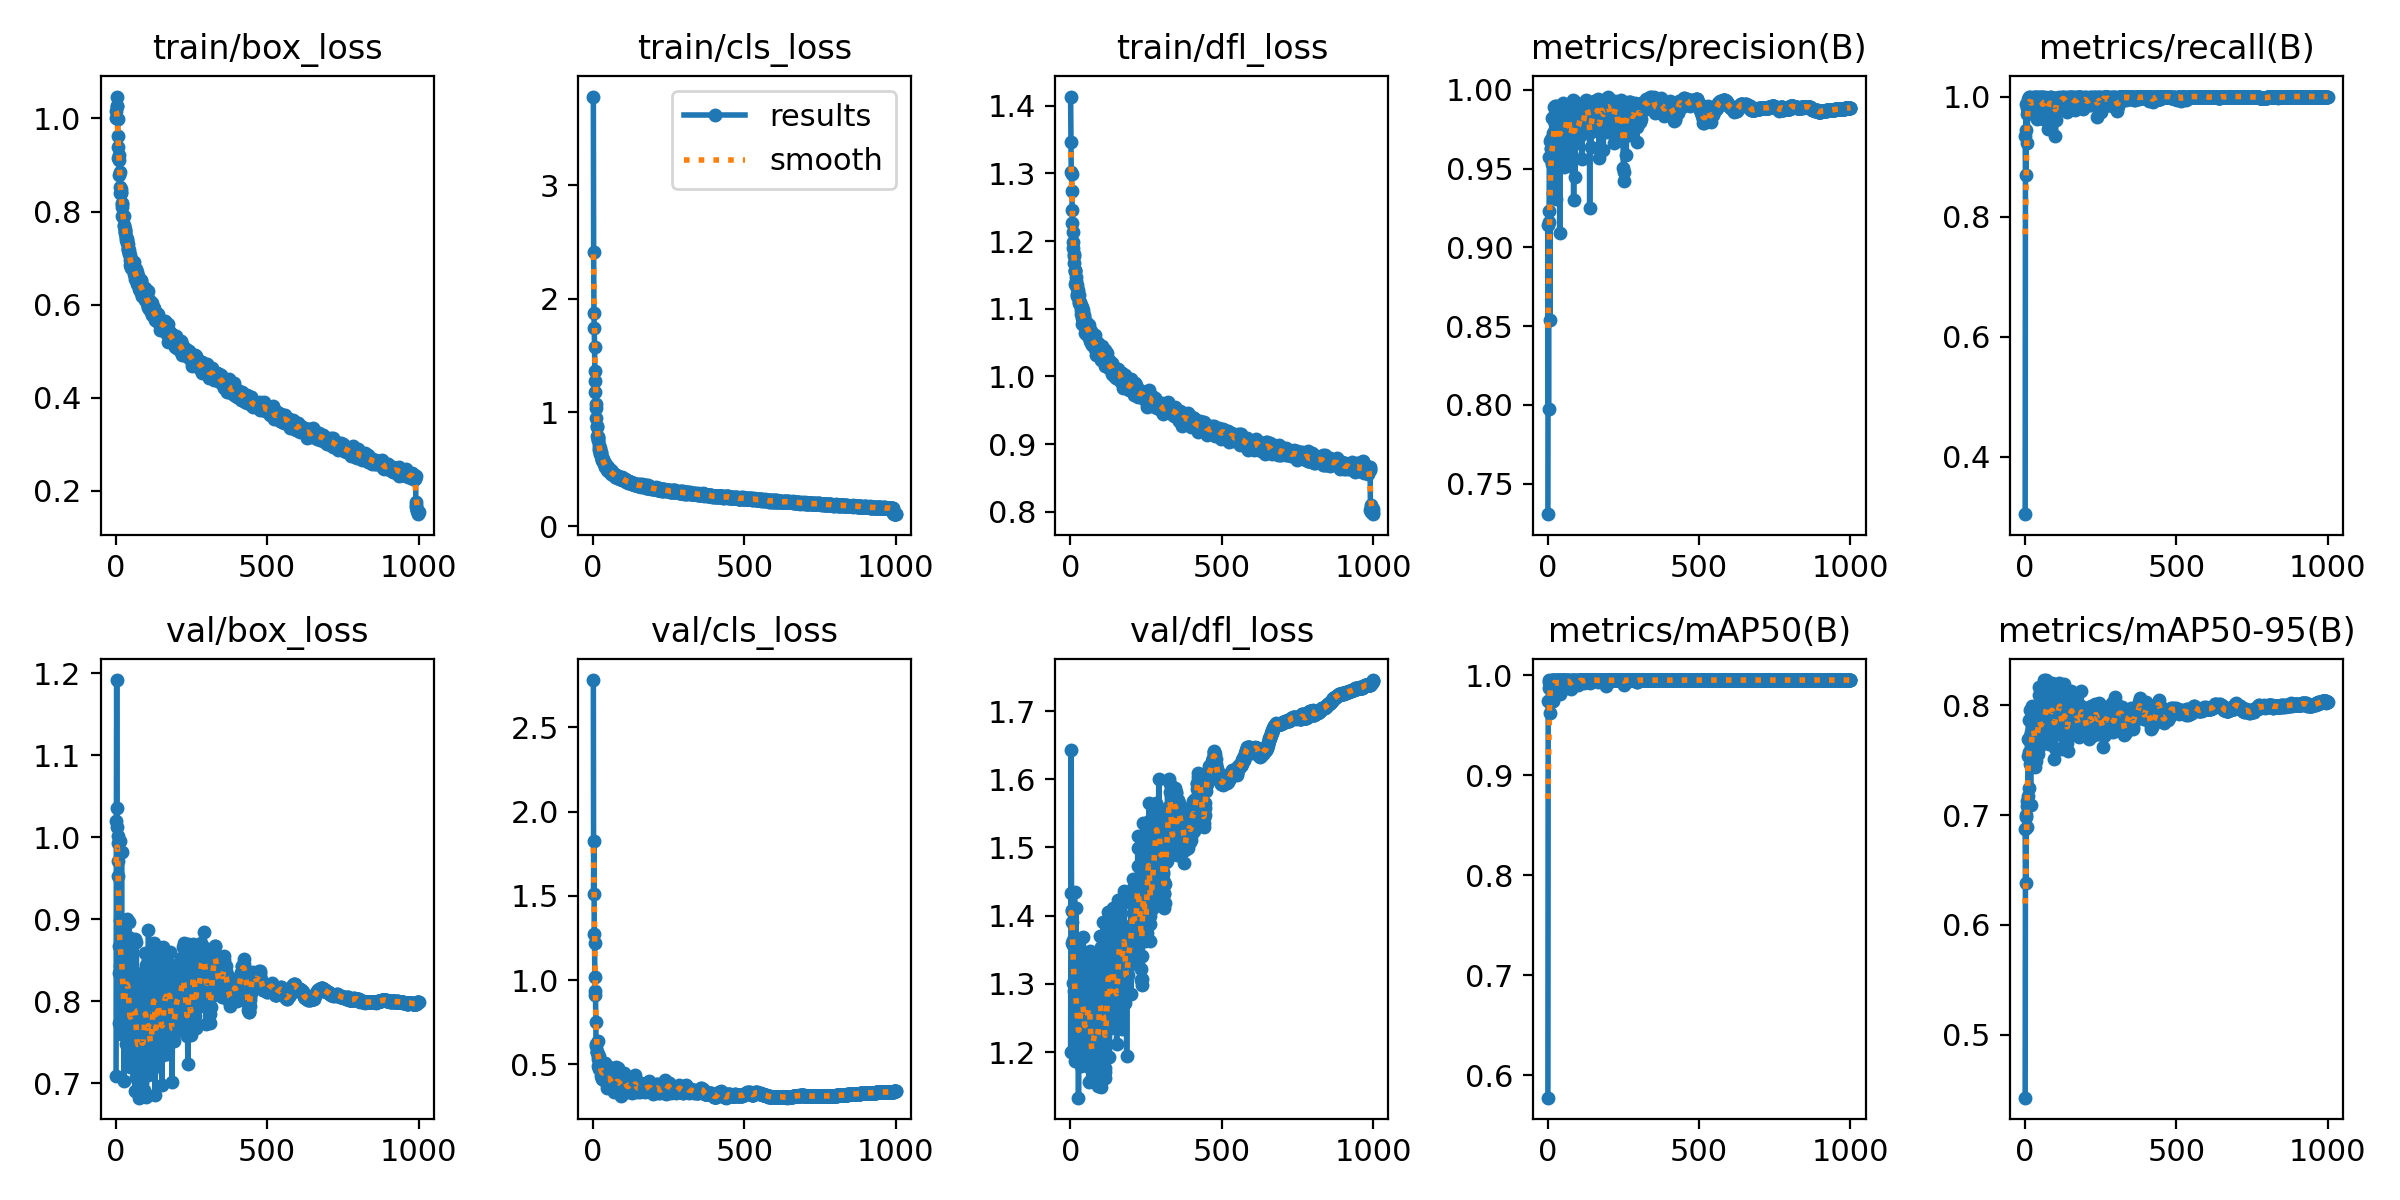

Values plotted in this chart, from the file beside it:
epoch, train/box_loss, train/cls_loss, train/dfl_loss, metrics/precision(B), metrics/recall(B), metrics/mAP50(B), metrics/mAP50-95(B), val/box_loss, val/cls_loss, val/dfl_loss, lr/pg0, lr/pg1, lr/pg2
1, 1.016, 3.779, 1.413, 0.7307, 0.3048, 0.5776, 0.4425, 0.7094, 2.781, 1.201, 0.003296, 0.003296, 0.003296
2, 1.002, 2.415, 1.347, 0.914, 0.9335, 0.9741, 0.6874, 1.02, 1.511, 1.433, 0.006623, 0.006623, 0.006623
3, 1.027, 1.872, 1.302, 0.7976, 0.8702, 0.9736, 0.6378, 1.192, 1.826, 1.643, 0.009943, 0.009943, 0.009943
4, 1.047, 1.743, 1.3, 0.916, 0.9882, 0.9869, 0.6978, 1.036, 1.272, 1.407, 0.00997, 0.00997, 0.00997
5, 1.026, 1.578, 1.274, 0.9234, 0.9445, 0.9927, 0.6999, 1.013, 1.218, 1.409, 0.00996, 0.00996, 0.00996
6, 0.9988, 1.363, 1.246, 0.9576, 0.9711, 0.995, 0.7079, 1.002, 1.017, 1.391, 0.00995, 0.00995, 0.00995
7, 0.9623, 1.273, 1.227, 0.957, 0.9813, 0.9876, 0.7131, 0.9528, 0.9102, 1.36, 0.009941, 0.009941, 0.009941
8, 0.9382, 1.177, 1.214, 0.8536, 0.922, 0.9625, 0.6887, 0.9927, 0.9361, 1.357, 0.009931, 0.009931, 0.009931
9, 0.9161, 1.073, 1.19, 0.9673, 0.9762, 0.9873, 0.7171, 0.9706, 0.7493, 1.365, 0.009921, 0.009921, 0.009921
10, 0.9207, 1.038, 1.198, 0.9691, 0.9793, 0.9934, 0.7539, 0.8679, 0.6179, 1.302, 0.009911, 0.009911, 0.009911
11, 0.9116, 0.954, 1.181, 0.9626, 0.9958, 0.9911, 0.769, 0.8347, 0.6069, 1.29, 0.009901, 0.009901, 0.009901
12, 0.8792, 0.8818, 1.178, 0.9631, 0.9958, 0.992, 0.7864, 0.7735, 0.5719, 1.202, 0.009891, 0.009891, 0.009891
13, 0.8846, 0.8707, 1.167, 0.9543, 0.9987, 0.9935, 0.7572, 0.8988, 0.5728, 1.355, 0.009881, 0.009881, 0.009881
14, 0.8399, 0.7961, 1.156, 0.953, 0.9917, 0.9883, 0.7242, 0.9954, 0.575, 1.435, 0.009871, 0.009871, 0.009871
15, 0.8524, 0.7876, 1.157, 0.9822, 0.9972, 0.995, 0.7683, 0.8431, 0.5312, 1.271, 0.009861, 0.009861, 0.009861
16, 0.8395, 0.7805, 1.137, 0.9598, 0.989, 0.9948, 0.7723, 0.8468, 0.5491, 1.252, 0.009851, 0.009851, 0.009851
17, 0.8476, 0.7562, 1.156, 0.9726, 1, 0.995, 0.7956, 0.7602, 0.4909, 1.188, 0.009842, 0.009842, 0.009842
18, 0.8418, 0.7576, 1.148, 0.9343, 0.9815, 0.9743, 0.7469, 0.8246, 0.6408, 1.244, 0.009832, 0.009832, 0.009832
19, 0.8184, 0.7139, 1.141, 0.9611, 0.9919, 0.9872, 0.7095, 0.9816, 0.5315, 1.412, 0.009822, 0.009822, 0.009822
20, 0.8161, 0.6895, 1.133, 0.9891, 0.9945, 0.995, 0.7626, 0.8448, 0.4726, 1.289, 0.009812, 0.009812, 0.009812
21, 0.7901, 0.6663, 1.118, 0.9833, 0.9721, 0.9948, 0.7755, 0.7878, 0.551, 1.214, 0.009802, 0.009802, 0.009802
22, 0.8093, 0.6847, 1.135, 0.9811, 0.9895, 0.9942, 0.7623, 0.8828, 0.4793, 1.297, 0.009792, 0.009792, 0.009792
23, 0.791, 0.6428, 1.121, 0.9817, 0.9935, 0.994, 0.7739, 0.8253, 0.4722, 1.237, 0.009782, 0.009782, 0.009782
24, 0.7873, 0.6327, 1.117, 0.9896, 0.9958, 0.9943, 0.7717, 0.7982, 0.4865, 1.25, 0.009772, 0.009772, 0.009772
25, 0.7903, 0.6546, 1.127, 0.9781, 0.9933, 0.9948, 0.7994, 0.7866, 0.4286, 1.222, 0.009762, 0.009762, 0.009762
26, 0.7906, 0.6414, 1.121, 0.9751, 0.9833, 0.991, 0.765, 0.8076, 0.5061, 1.261, 0.009753, 0.009753, 0.009753
27, 0.7705, 0.6204, 1.118, 0.9305, 0.9881, 0.9832, 0.7911, 0.7027, 0.4673, 1.133, 0.009743, 0.009743, 0.009743
28, 0.7699, 0.6078, 1.111, 0.9898, 0.9864, 0.9946, 0.7693, 0.8417, 0.4599, 1.27, 0.009733, 0.009733, 0.009733
29, 0.7635, 0.586, 1.12, 0.9802, 1, 0.9942, 0.7854, 0.7995, 0.4212, 1.226, 0.009723, 0.009723, 0.009723
30, 0.7531, 0.5776, 1.108, 0.9788, 1, 0.995, 0.7914, 0.7749, 0.4135, 1.216, 0.009713, 0.009713, 0.009713
31, 0.7575, 0.5924, 1.106, 0.9584, 0.9731, 0.9892, 0.7834, 0.8001, 0.4485, 1.232, 0.009703, 0.009703, 0.009703
32, 0.7575, 0.591, 1.109, 0.9568, 0.9937, 0.9932, 0.7494, 0.8341, 0.4565, 1.257, 0.009693, 0.009693, 0.009693
33, 0.7454, 0.5651, 1.105, 0.968, 0.9917, 0.9895, 0.7437, 0.8813, 0.4779, 1.339, 0.009683, 0.009683, 0.009683
34, 0.739, 0.5708, 1.098, 0.9555, 0.9858, 0.9884, 0.7693, 0.8345, 0.4454, 1.272, 0.009673, 0.009673, 0.009673
35, 0.7456, 0.5613, 1.106, 0.9846, 0.9924, 0.9946, 0.7979, 0.7482, 0.4078, 1.18, 0.009663, 0.009663, 0.009663
36, 0.7317, 0.5594, 1.092, 0.9825, 1, 0.995, 0.7758, 0.793, 0.493, 1.238, 0.009654, 0.009654, 0.009654
37, 0.7403, 0.5565, 1.102, 0.9859, 0.9974, 0.995, 0.7495, 0.9007, 0.4772, 1.341, 0.009644, 0.009644, 0.009644
38, 0.7399, 0.5522, 1.098, 0.9869, 0.9944, 0.9946, 0.7712, 0.8185, 0.4583, 1.247, 0.009634, 0.009634, 0.009634
39, 0.7213, 0.533, 1.077, 0.9858, 0.9992, 0.9948, 0.7769, 0.785, 0.4072, 1.233, 0.009624, 0.009624, 0.009624
40, 0.7189, 0.5181, 1.086, 0.9092, 0.9622, 0.9809, 0.7613, 0.8385, 0.5047, 1.277, 0.009614, 0.009614, 0.009614
41, 0.7292, 0.5293, 1.098, 0.985, 0.9869, 0.9932, 0.7728, 0.8223, 0.4249, 1.291, 0.009604, 0.009604, 0.009604
42, 0.7167, 0.516, 1.082, 0.9708, 0.9934, 0.994, 0.782, 0.7918, 0.3963, 1.251, 0.009594, 0.009594, 0.009594
43, 0.7086, 0.5217, 1.086, 0.9824, 1, 0.9946, 0.7559, 0.897, 0.4676, 1.369, 0.009584, 0.009584, 0.009584
44, 0.7175, 0.5315, 1.091, 0.9848, 0.9975, 0.995, 0.776, 0.7695, 0.449, 1.235, 0.009574, 0.009574, 0.009574
45, 0.7118, 0.5292, 1.088, 0.9766, 0.9957, 0.9936, 0.7889, 0.7332, 0.398, 1.198, 0.009564, 0.009564, 0.009564
46, 0.7074, 0.5186, 1.084, 0.9844, 0.995, 0.995, 0.817, 0.7204, 0.3617, 1.193, 0.009555, 0.009555, 0.009555
47, 0.6849, 0.4918, 1.064, 0.9671, 0.9856, 0.9896, 0.7622, 0.8771, 0.433, 1.325, 0.009545, 0.009545, 0.009545
48, 0.6949, 0.4984, 1.081, 0.9549, 0.9704, 0.9938, 0.8095, 0.7496, 0.4344, 1.191, 0.009535, 0.009535, 0.009535
49, 0.6976, 0.5173, 1.073, 0.954, 0.9835, 0.9893, 0.8016, 0.729, 0.3953, 1.194, 0.009525, 0.009525, 0.009525
50, 0.694, 0.4945, 1.08, 0.9914, 1, 0.995, 0.7733, 0.7735, 0.427, 1.221, 0.009515, 0.009515, 0.009515
51, 0.6783, 0.4835, 1.068, 0.9857, 0.9956, 0.9948, 0.7707, 0.8227, 0.4275, 1.296, 0.009505, 0.009505, 0.009505
52, 0.6866, 0.4879, 1.08, 0.9765, 1, 0.9946, 0.7713, 0.8107, 0.3992, 1.268, 0.009495, 0.009495, 0.009495
53, 0.6908, 0.4932, 1.073, 0.9694, 0.996, 0.9934, 0.7984, 0.7901, 0.389, 1.212, 0.009485, 0.009485, 0.009485
54, 0.6871, 0.4856, 1.077, 0.951, 0.9889, 0.9869, 0.7657, 0.7978, 0.4819, 1.305, 0.009475, 0.009475, 0.009475
55, 0.6816, 0.4834, 1.066, 0.9863, 0.9917, 0.9946, 0.7893, 0.7564, 0.3986, 1.218, 0.009465, 0.009465, 0.009465
56, 0.6775, 0.4908, 1.062, 0.9759, 0.9944, 0.9948, 0.7768, 0.788, 0.4127, 1.247, 0.009456, 0.009456, 0.009456
57, 0.6809, 0.4759, 1.072, 0.9846, 0.9869, 0.9946, 0.8014, 0.7486, 0.3955, 1.212, 0.009446, 0.009446, 0.009446
58, 0.6811, 0.4904, 1.077, 0.9675, 1, 0.9931, 0.7689, 0.8382, 0.3944, 1.307, 0.009436, 0.009436, 0.009436
59, 0.6794, 0.4839, 1.069, 0.9841, 0.962, 0.9942, 0.7966, 0.7743, 0.4011, 1.241, 0.009426, 0.009426, 0.009426
60, 0.6662, 0.4543, 1.065, 0.9569, 0.9728, 0.9873, 0.7809, 0.7855, 0.4101, 1.26, 0.009416, 0.009416, 0.009416
... 940 more rows
